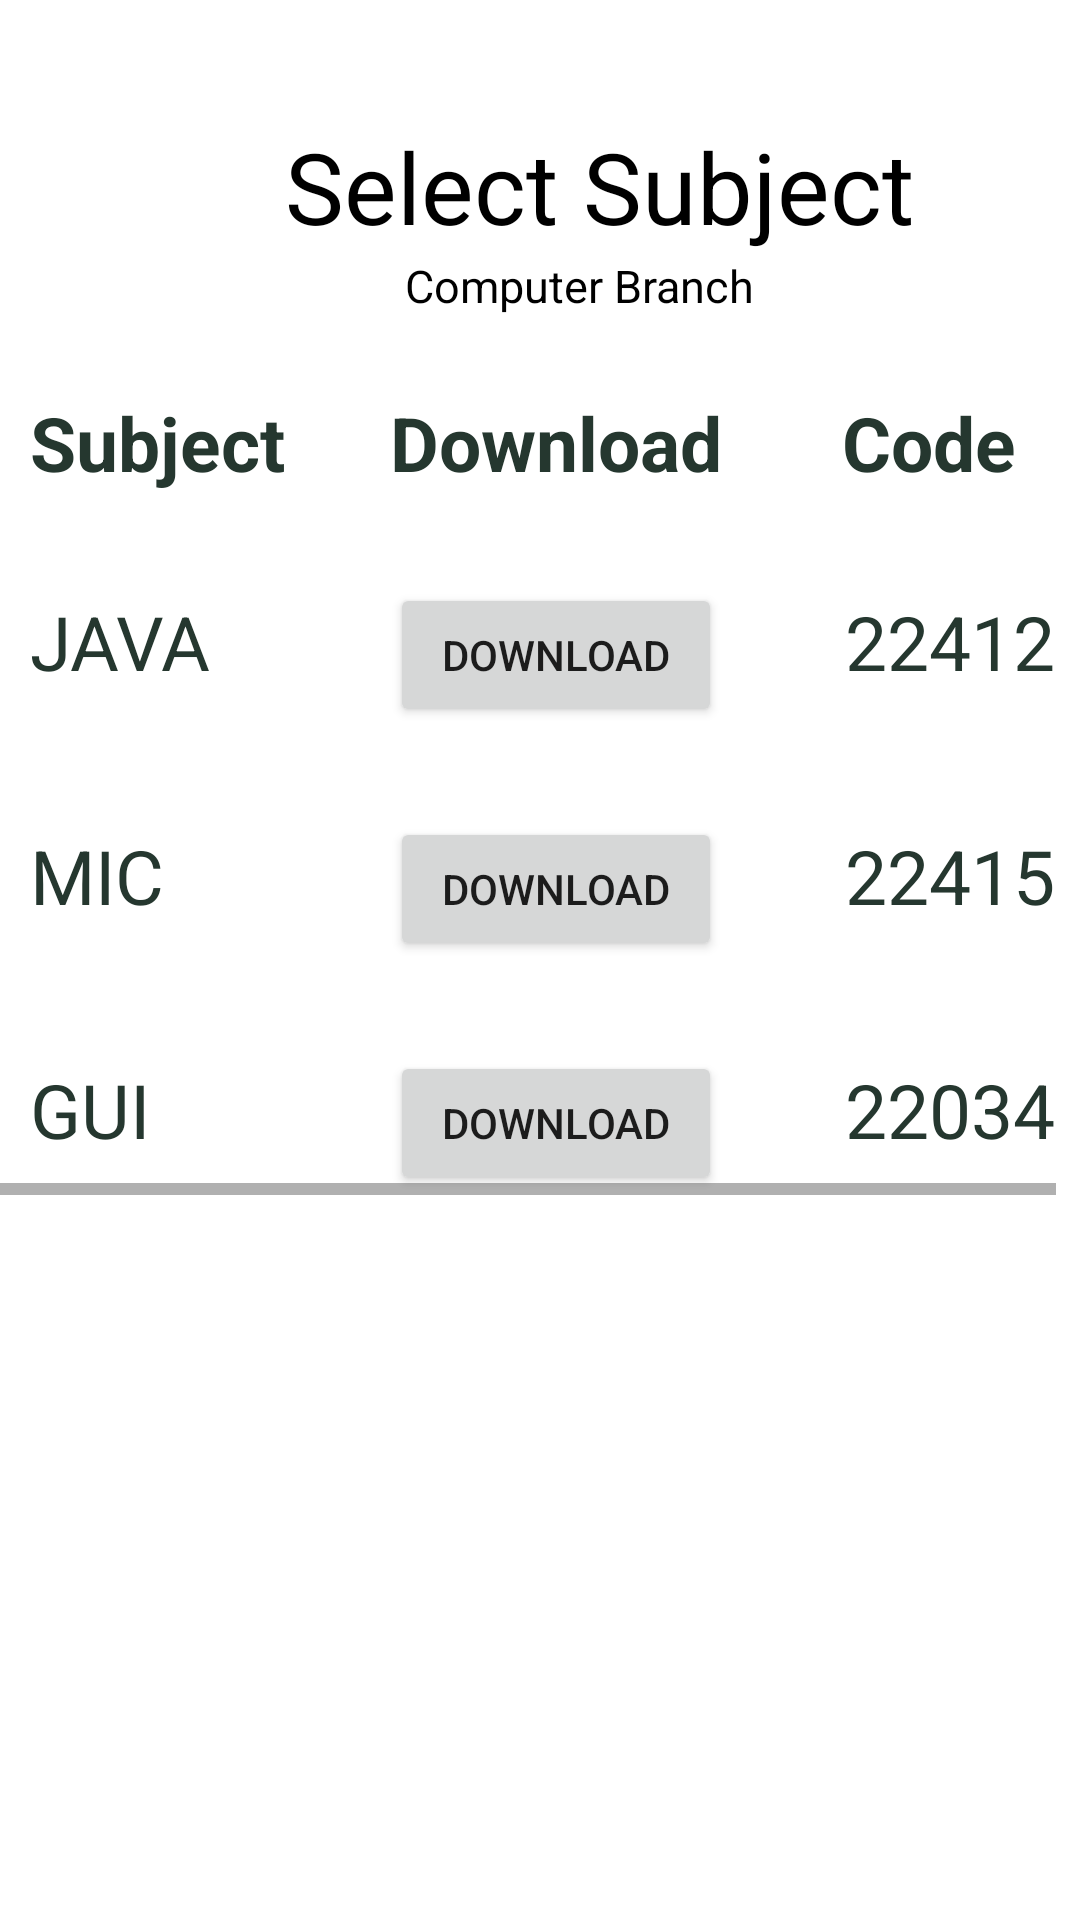

Here is an Android app screen rendered from its layout file. Give the layout XML and the strings, colors and styles it references.
<!-- AndroidManifest.xml: application theme Theme.Practice -->
<!-- res/layout/activity_fourthsemmanual.xml -->
<?xml version="1.0" encoding="utf-8"?>
<LinearLayout xmlns:android="http://schemas.android.com/apk/res/android"
    xmlns:app="http://schemas.android.com/apk/res-auto"
    xmlns:tools="http://schemas.android.com/tools"
    android:layout_width="match_parent"
    android:layout_height="match_parent"
    android:orientation="vertical"
    tools:context=".buttons"
    android:background="@color/white">
    <TextView
        android:layout_width="wrap_content"
        android:layout_height="wrap_content"
        android:text="Select Subject"
        android:textSize="33dp"
        android:textStyle="normal"
        tools:layout_editor_absoluteX="92dp"
        tools:layout_editor_absoluteY="29dp"
        android:layout_marginLeft="95dp"
        android:layout_marginTop="40dp"
        android:textColor="@color/black" />
    <TextView
        android:layout_width="wrap_content"
        android:layout_height="wrap_content"
        android:text="Computer Branch"
        android:textSize="15dp"
        android:textStyle="normal"
        tools:layout_editor_absoluteX="92dp"
        tools:layout_editor_absoluteY="29dp"
        android:layout_marginLeft="135dp"
        android:layout_marginTop="1dp"
        android:textColor="@color/black" />
    <HorizontalScrollView
        android:layout_width="match_parent"
        android:layout_height="wrap_content"
        android:layout_marginTop="-25dp">
        <TableLayout
            android:layout_width="match_parent"
            android:layout_height="wrap_content"
            android:layout_marginTop="50dp"
            >
            <TableRow
                android:layout_width="match_parent"
                android:layout_height="wrap_content"
                >
                <TextView
                    android:text="Subject"
                    android:layout_marginLeft="10dp"
                    android:textSize="25dp"
                    android:textStyle="bold"
                    android:textColor="#25372F"></TextView>
                <TextView
                    android:text="Download"
                    android:layout_marginLeft="35dp"
                    android:textSize="25dp"
                    android:textStyle="bold"
                    android:textColor="#25372F"></TextView>
                <TextView
                    android:text="Code"
                    android:layout_marginLeft="40dp"
                    android:textSize="25dp"
                    android:textStyle="bold"
                    android:textColor="#25372F"></TextView>
            </TableRow>
            <TableRow
                android:layout_width="match_parent"
                android:layout_height="wrap_content"
                android:layout_marginTop="30dp"
                >
                <TextView
                    android:text="JAVA"
                    android:layout_marginLeft="10dp"
                    android:textSize="25dp"
                    android:textStyle="normal"
                    android:textColor="#25372F"></TextView>
                <Button
                    android:id="@+id/btn1"
                    android:layout_width="wrap_content"
                    android:layout_height="wrap_content"
                    android:text="Download"
                    android:layout_marginLeft="35dp"/>
                <TextView
                    android:text="22412"
                    android:layout_marginLeft="41dp"
                    android:textSize="25dp"
                    android:textStyle="normal"
                    android:textColor="#25372F"></TextView>
                <TextView
                    android:layout_width="wrap_content"
                    android:layout_height="wrap_content"
                    android:text="     "></TextView>
            </TableRow>
            <TableRow
                android:layout_width="match_parent"
                android:layout_height="wrap_content"
                android:layout_marginTop="30dp"
                >
                <TextView
                    android:text="MIC"
                    android:layout_marginLeft="10dp"
                    android:textSize="25dp"
                    android:textStyle="normal"
                    android:textColor="#25372F"></TextView>
                <Button
                    android:id="@+id/btn2"
                    android:layout_width="wrap_content"
                    android:layout_height="wrap_content"
                    android:text="Download"
                    android:layout_marginLeft="35dp"/>
                <TextView
                    android:text="22415"
                    android:layout_marginLeft="41dp"
                    android:textSize="25dp"
                    android:textStyle="normal"
                    android:textColor="#25372F"></TextView>
                <TextView
                    android:layout_width="wrap_content"
                    android:layout_height="wrap_content"
                    android:text="     "></TextView>
            </TableRow>
            <TableRow
                android:layout_width="match_parent"
                android:layout_height="wrap_content"
                android:layout_marginTop="30dp"
                >
                <TextView
                    android:text="GUI"
                    android:layout_marginLeft="10dp"
                    android:textSize="25dp"
                    android:textStyle="normal"
                    android:textColor="#25372F"></TextView>
                <Button
                    android:id="@+id/btn3"
                    android:layout_width="wrap_content"
                    android:layout_height="wrap_content"
                    android:text="Download"
                    android:layout_marginLeft="35dp"/>
                <TextView
                    android:text="22034"
                    android:layout_marginLeft="41dp"
                    android:textSize="25dp"
                    android:textStyle="normal"
                    android:textColor="#25372F"></TextView>
                <TextView
                    android:layout_width="wrap_content"
                    android:layout_height="wrap_content"
                    android:text="     "></TextView>
            </TableRow>

        </TableLayout>
    </HorizontalScrollView>
</LinearLayout>
<!-- resources referenced by this layout -->
<resources>
  <style name="Theme.Practice" parent="Base.Theme.Practice" />
  <style name="Base.Theme.Practice" parent="Theme.MaterialComponents.Light.NoActionBar">
          
          
      </style>
  <!-- not gathered from this repository: default colours our renderer supplied (Android Studio template values) -->
  <color name="black">#FF000000</color>
  <color name="white">#FFFFFFFF</color>
</resources>
